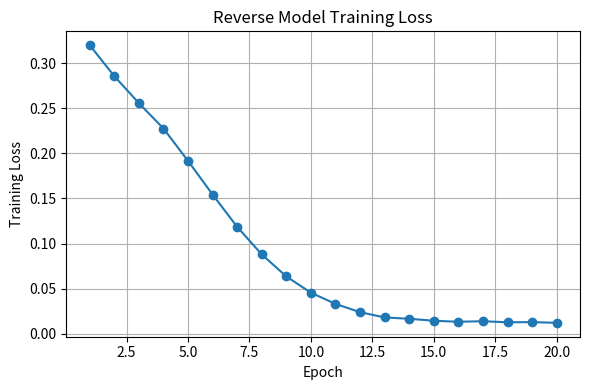

The script that saved this image:
import os
import matplotlib.pyplot as plt

os.makedirs("figures", exist_ok=True)

# Training loss values
epochs = list(range(1, 21))
losses = [
    0.3198, 0.2855, 0.2556, 0.2275, 0.1916,
    0.1543, 0.1185, 0.0880, 0.0636, 0.0456,
    0.0332, 0.0240, 0.0182, 0.0167, 0.0145,
    0.0134, 0.0140, 0.0128, 0.0130, 0.0122
]

# Plot
plt.figure(figsize=(6, 4))
plt.plot(epochs, losses, marker='o')
plt.xlabel("Epoch")
plt.ylabel("Training Loss")
plt.title("Reverse Model Training Loss")
plt.grid(True)

plt.tight_layout()

# Save files
plt.savefig("reverse_model_training_loss.pdf", bbox_inches="tight")
plt.savefig("reverse_model_training_loss.png", dpi=300, bbox_inches="tight")

plt.show()
